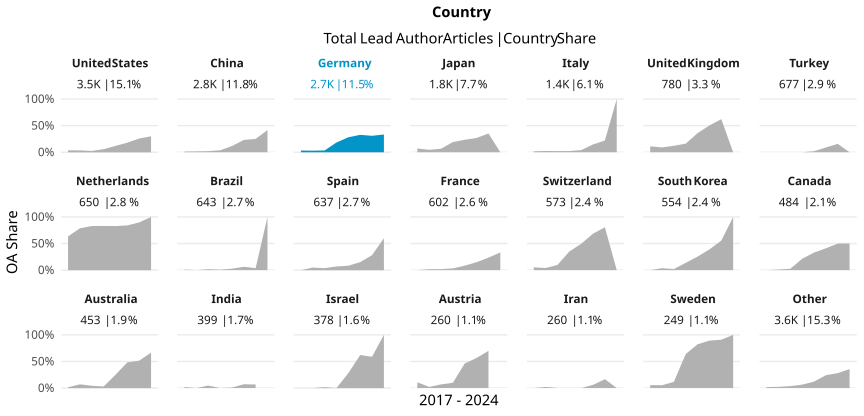

The file beside this chart, header and first rows:
country_name_fct, cr_year, articles, cc_total, prop
United States, '17, 605, 22, 0.03636
United States, '18, 576, 20, 0.03472
United States, '19, 610, 15, 0.02459
United States, '20, 522, 30, 0.05747
United States, '21, 576, 69, 0.1198
United States, '22, 450, 81, 0.18
United States, '23, 201, 52, 0.2587
United States, '24, 10, 3, 0.3
China, '17, 222, 3, 0.01351
China, '18, 358, 6, 0.01676
China, '19, 490, 10, 0.02041
China, '20, 443, 16, 0.03612
China, '21, 607, 71, 0.117
China, '22, 416, 96, 0.2308
China, '23, 215, 54, 0.2512
China, '24, 12, 5, 0.4167
Germany, '17, 427, 14, 0.03279
Germany, '18, 437, 13, 0.02975
Germany, '19, 410, 14, 0.03415
Germany, '20, 501, 92, 0.1836
Germany, '21, 462, 130, 0.2814
Germany, '22, 324, 106, 0.3272
Germany, '23, 139, 43, 0.3094
Germany, '24, 9, 3, 0.3333
Japan, '17, 238, 17, 0.07143
Japan, '18, 332, 15, 0.04518
Japan, '19, 317, 21, 0.06625
Japan, '20, 270, 52, 0.1926
Japan, '21, 294, 69, 0.2347
Japan, '22, 253, 68, 0.2688
Japan, '23, 102, 36, 0.3529
Japan, '24, 1, 0, 0
Italy, '17, 167, 3, 0.01796
Italy, '18, 260, 6, 0.02308
Italy, '19, 223, 5, 0.02242
Italy, '20, 270, 6, 0.02222
Italy, '21, 249, 10, 0.04016
Italy, '22, 176, 26, 0.1477
Italy, '23, 86, 19, 0.2209
Italy, '24, 4, 4, 1
United Kingdom, '17, 117, 13, 0.1111
United Kingdom, '18, 121, 11, 0.09091
United Kingdom, '19, 148, 18, 0.1216
United Kingdom, '20, 142, 23, 0.162
United Kingdom, '21, 114, 41, 0.3596
United Kingdom, '22, 99, 50, 0.5051
United Kingdom, '23, 37, 23, 0.6216
United Kingdom, '24, 2, 0, 0
Turkey, '17, 45, 0, 0
Turkey, '18, 92, 0, 0
Turkey, '19, 83, 0, 0
Turkey, '20, 139, 0, 0
Turkey, '21, 157, 3, 0.01911
Turkey, '22, 100, 9, 0.09
Turkey, '23, 57, 9, 0.1579
Turkey, '24, 4, 0, 0
Netherlands, '17, 74, 47, 0.6351
Netherlands, '18, 127, 100, 0.7874
Netherlands, '19, 105, 87, 0.8286
Netherlands, '20, 95, 79, 0.8316
... 106 more rows
